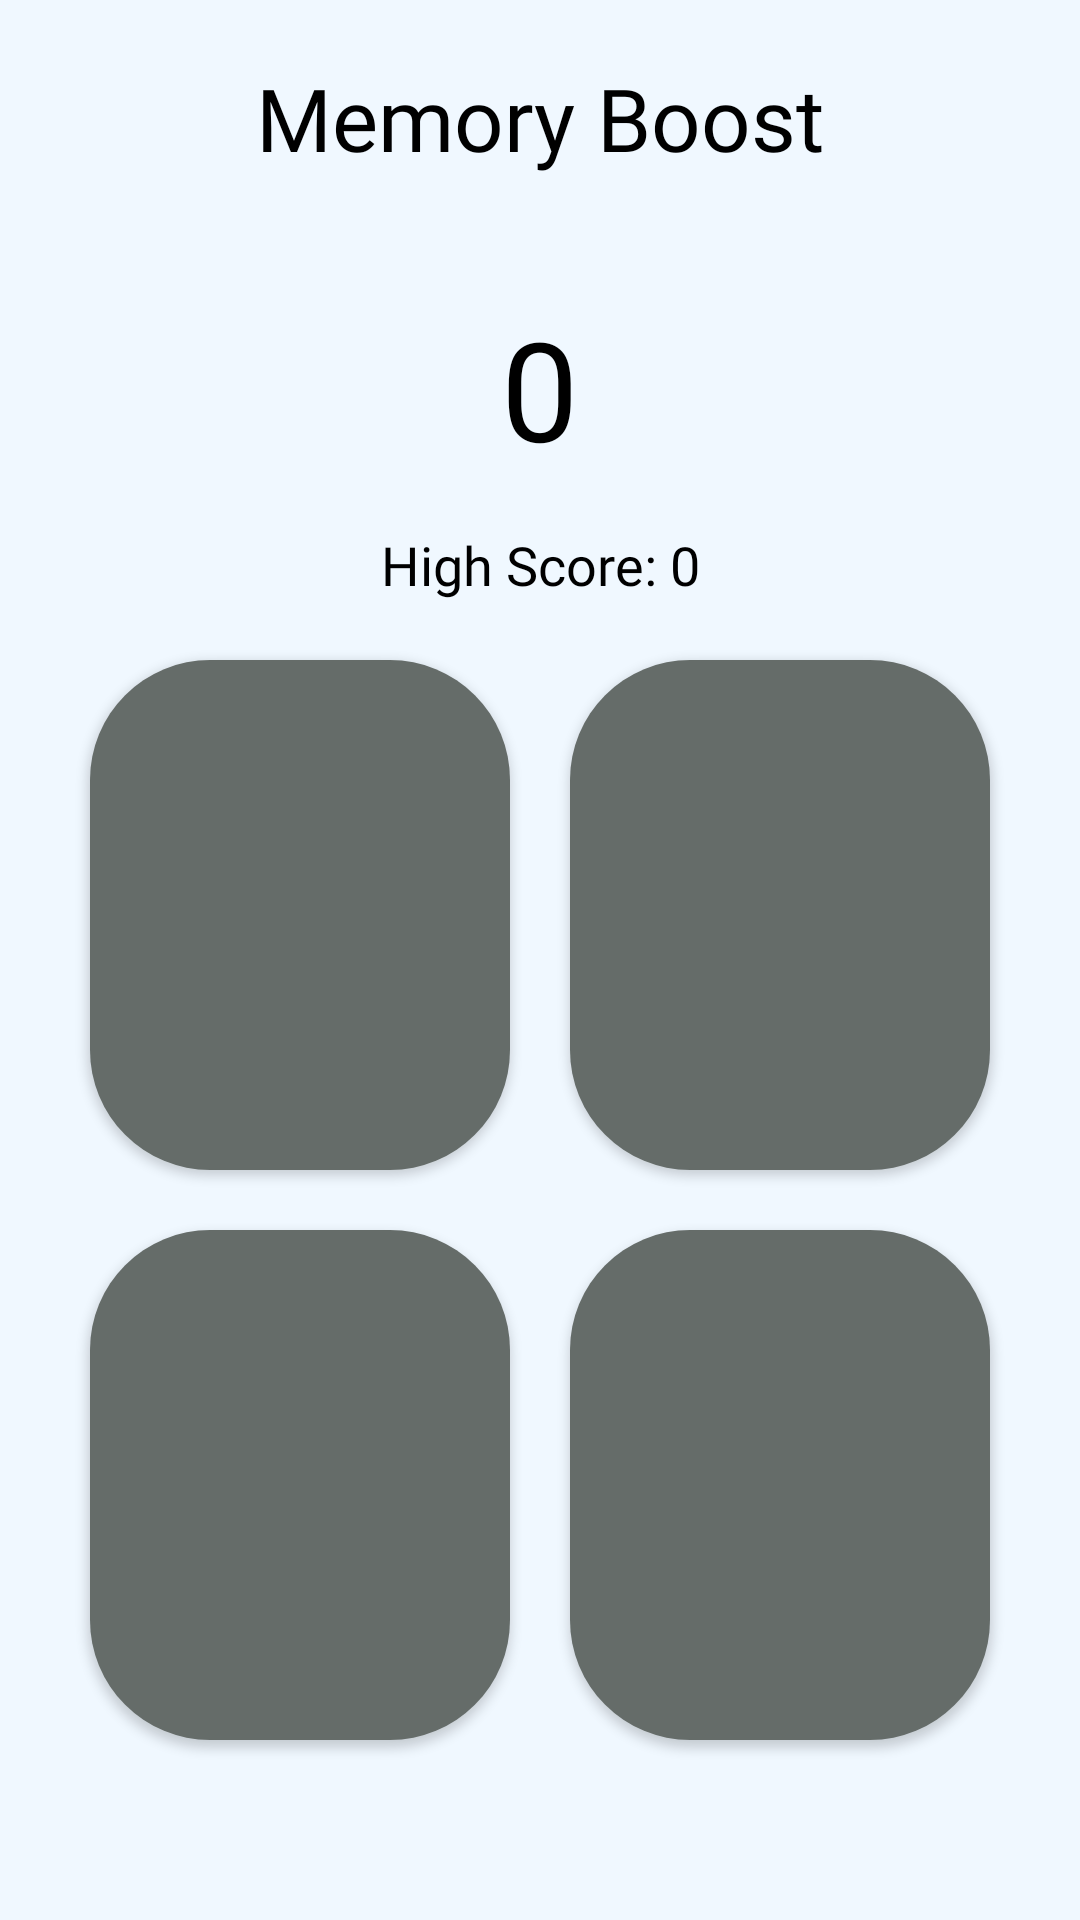

Layout XML and referenced resources for this Android screen:
<!-- AndroidManifest.xml: application theme Theme.MemoryBoost -->
<!-- res/layout/activity_main.xml -->
<androidx.constraintlayout.widget.ConstraintLayout xmlns:android="http://schemas.android.com/apk/res/android"
    xmlns:app="http://schemas.android.com/apk/res-auto"
    xmlns:tools="http://schemas.android.com/tools"
    android:id="@+id/main_layout"
    android:layout_width="match_parent"
    android:layout_height="match_parent"
    android:background="@color/background"
    tools:context=".MainActivity">


    <TextView
        android:id="@+id/tvAppName"
        android:layout_width="wrap_content"
        android:layout_height="wrap_content"
        android:layout_marginTop="20dp"
        android:fontFamily="@font/sf_pro_text_bold"
        android:text="Memory Boost"
        android:textColor="@color/black"
        android:textSize="29sp"
        app:layout_constraintEnd_toEndOf="parent"
        app:layout_constraintStart_toStartOf="parent"
        app:layout_constraintTop_toTopOf="parent" />

    <TextView
        android:id="@+id/tvScore"
        android:layout_width="wrap_content"
        android:layout_height="wrap_content"
        android:layout_marginTop="40dp"
        android:drawablePadding="5dp"
        android:fontFamily="@font/sf_pro_text_heavy"
        android:text="@string/_0"
        android:textColor="#000000"
        android:textSize="46sp"
        app:drawableStartCompat="@drawable/ic_star"
        app:layout_constraintEnd_toEndOf="parent"
        app:layout_constraintStart_toStartOf="parent"
        app:layout_constraintTop_toBottomOf="@id/tvAppName" />

    <androidx.appcompat.widget.AppCompatButton
        android:id="@+id/panel1"
        android:layout_width="0dp"
        android:layout_height="170dp"
        android:layout_marginStart="30dp"
        android:layout_marginTop="60dp"
        android:layout_marginEnd="10dp"
        android:background="@drawable/btn_state"
        android:elevation="10dp"
        app:layout_constraintEnd_toStartOf="@id/panel2"
        app:layout_constraintStart_toStartOf="parent"
        app:layout_constraintTop_toBottomOf="@id/tvScore" />

    <androidx.appcompat.widget.AppCompatButton
        android:id="@+id/panel2"
        android:layout_width="0dp"
        android:layout_height="170dp"
        android:layout_marginStart="10dp"
        android:layout_marginTop="60dp"
        android:layout_marginEnd="30dp"
        android:background="@drawable/btn_state"
        android:elevation="10dp"
        app:layout_constraintEnd_toEndOf="parent"
        app:layout_constraintStart_toEndOf="@id/panel1"
        app:layout_constraintTop_toBottomOf="@id/tvScore" />

    <androidx.appcompat.widget.AppCompatButton
        android:id="@+id/panel3"
        android:layout_width="0dp"
        android:layout_height="170dp"
        android:layout_marginStart="30dp"
        android:layout_marginTop="20dp"
        android:layout_marginEnd="10dp"
        android:background="@drawable/btn_state"
        android:elevation="10dp"
        app:layout_constraintEnd_toStartOf="@id/panel4"
        app:layout_constraintStart_toStartOf="parent"
        app:layout_constraintTop_toBottomOf="@id/panel1" />

    <androidx.appcompat.widget.AppCompatButton
        android:id="@+id/panel4"
        android:layout_width="0dp"
        android:layout_height="170dp"
        android:layout_marginStart="10dp"
        android:layout_marginTop="20dp"
        android:layout_marginEnd="30dp"
        android:background="@drawable/btn_state"
        android:elevation="10dp"
        app:layout_constraintEnd_toEndOf="parent"
        app:layout_constraintStart_toEndOf="@id/panel3"
        app:layout_constraintTop_toBottomOf="@id/panel2" />

    <TextView
        android:id="@+id/tvHighScore"
        android:layout_width="wrap_content"
        android:layout_height="wrap_content"
        android:layout_marginTop="16dp"
        android:fontFamily="@font/sf_pro_text_heavy"
        android:textColor="@color/black"
        android:textSize="18sp"
        android:text="High Score: 0"
        app:layout_constraintStart_toStartOf="parent"
        app:layout_constraintEnd_toEndOf="parent"
        app:layout_constraintTop_toBottomOf="@id/tvScore" />



</androidx.constraintlayout.widget.ConstraintLayout>
<!-- resources referenced by this layout -->
<resources>
  <color name="background">#f0f8ff </color>
  <color name="black">#FF000000</color>
  <!-- drawable btn_state (drawable) -->
  <?xml version="1.0" encoding="utf-8"?>
  <selector xmlns:android="http://schemas.android.com/apk/res/android">
      <item android:state_pressed="true">
          <shape>
              <solid android:color="@color/yellow"/>
              <corners android:radius="40dp"/>
          </shape>
      </item>
  
      <item android:state_pressed="false">
          <shape>
              <solid android:color="@color/btn_grey"/>
              <corners android:radius="40dp"/>
          </shape>
      </item>
  </selector>
  <string name="_0">0</string>
  <style name="Theme.MemoryBoost" parent="Base.Theme.MemoryBoost" />
  <color name="yellow">#F9A825</color>
  <color name="btn_grey">#656C69</color>
  <style name="Base.Theme.MemoryBoost" parent="Theme.Material3.DayNight.NoActionBar">
          
          <item name="android:statusBarColor">@color/background</item>
      </style>
</resources>
